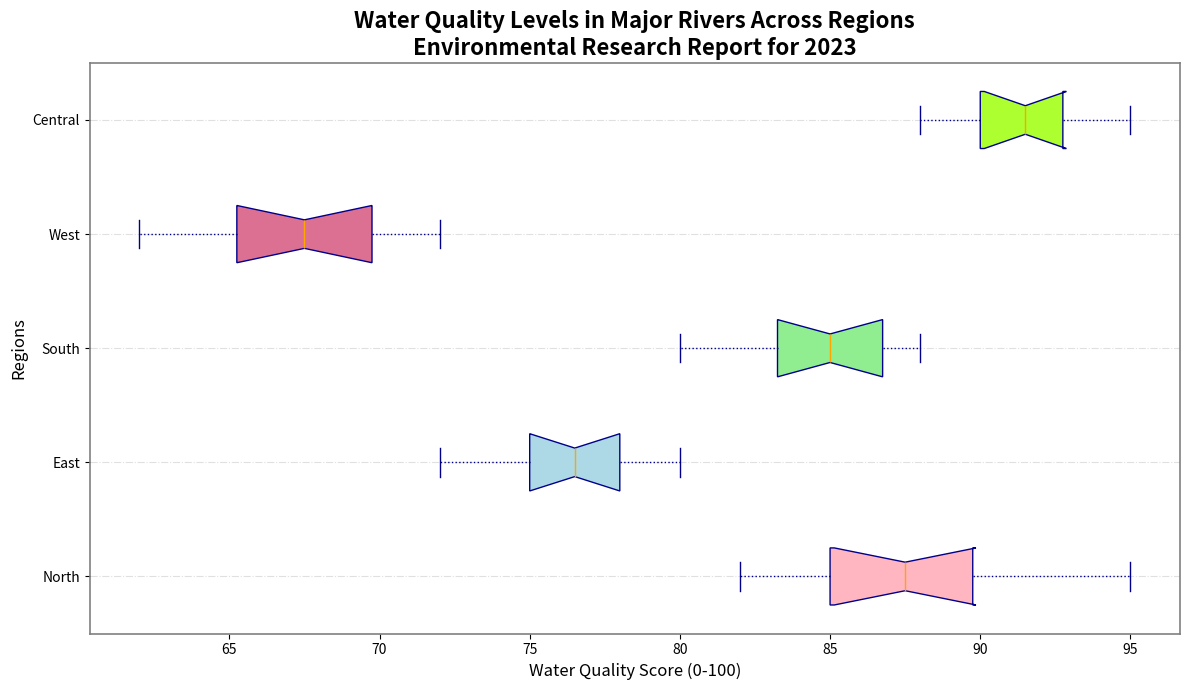

Source code (Python):
import matplotlib.pyplot as plt
import numpy as np

# Data
regions = ['North', 'East', 'South', 'West', 'Central']
north_rivers = [85, 87, 90, 88, 83, 82, 85, 90, 95, 89]
east_rivers = [78, 75, 80, 72, 74, 79, 76, 77, 75, 78]
south_rivers = [88, 80, 85, 87, 83, 84, 86, 82, 85, 88]
west_rivers = [65, 62, 70, 68, 72, 71, 69, 64, 66, 67]
central_rivers = [90, 88, 92, 91, 89, 95, 93, 94, 90, 92]
river_qualities = [north_rivers, east_rivers, south_rivers, west_rivers, central_rivers]

fig, ax = plt.subplots(figsize=(12, 7))

# Horizontal box plot creation
box = ax.boxplot(river_qualities, patch_artist=True, notch=True, vert=False,
                 boxprops=dict(facecolor='lightgrey', color='darkblue'),
                 medianprops=dict(color='orange'),
                 whiskerprops=dict(color='darkblue', linestyle=':'),
                 capprops=dict(color='darkblue'),
                 flierprops=dict(marker='x', color='darkblue', alpha=0.7))

# Set custom colors for each box
colors = ['#FFB6C1', '#ADD8E6', '#90EE90', '#DB7093', '#ADFF2F']
for patch, color in zip(box['boxes'], colors):
    patch.set_facecolor(color)

# Title and labels
ax.set_title('Water Quality Levels in Major Rivers Across Regions\nEnvironmental Research Report for 2023', fontsize=16, fontweight='bold')
ax.set_xlabel('Water Quality Score (0-100)', fontsize=12)
ax.set_ylabel('Regions', fontsize=12)
ax.set_yticks(np.arange(1, len(regions) + 1))
ax.set_yticklabels(regions)

# Grid adjustments
ax.yaxis.grid(True, linestyle='-.', color='lightgrey', alpha=0.7)

# Enhanced border with spine customization
for spine in ax.spines.values():
    spine.set_edgecolor('grey')
    spine.set_linewidth(1.2)

# Tight layout
plt.tight_layout()

plt.show()
